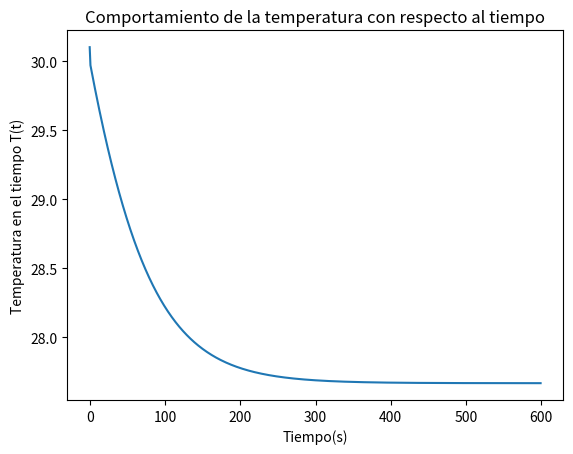

Recreate this plot in Python.
# INTEGRANTES
# Marcela Aristizábal Julio
# Samuel García Isaza

from sympy import symbols ,Function,Eq
from sympy.solvers.ode.ode import dsolve
import matplotlib.pyplot as plt
import numpy as np

p = 1.1e3                            #Densidad de la capa (shell)
l = 1e-3                             #Altura de la capa(shell)
A = 3e-4                             #Área de la base de la capa(shell)
Ce = 3.726                           #Calor específico de la capa (shell)
Tc = 37                              #Temperatura núcleo(core).
tao = 60                             #Tao = 60 s ––––> 1 min
To = 35                              #–––> Coindición iniicial (CI) #Temperatura de la capa (shell) con t = 0.
Ta = 23                              #Temperatura ambiente.
ko = 20                              #Coeficiente de transmision de calor núcleo-capa inicial.
h = 20                               #Coeficiente de transmision de calor piel(skin)-aire.

# Planteamiento y solución de la EDO (Ecuacion diferencial ordinaria)
t = symbols("t")
J = symbols("J")
f = symbols("f")
T = Function("T")
ecudif = Eq(T(t).diff() , J - f*T(t))
ecuacion = dsolve(ecudif,T(t))                # Solución de la ecuacion de T(t).         


# Calcular la masa con respecto al área de la capa.
# K con respecto al tiempo.

m = A * l * p                        # Masa de la capa(shell) en kg.
t =np.arange(0,600,1)

k = ko/2 * (np.exp(-t/tao) + 1 )     # Coeficiente de transmisión de calor interfaz núcleo-capa con respecto a t.

M = (m*Ce)/A
f = (k+h)/M
J = ((k*Tc) + (h*Ta))/M

#Temperatura con respecto a t = 0.
T=(J + np.exp(f*(-t)))/f

# Comportamiento de la temperatura en el transcurso del tiempo.
plt.plot(t,T)

plt.xlabel('Tiempo(s)')                                  
plt.ylabel('Temperatura en el tiempo T(t)')                                             

plt.title('Comportamiento de la temperatura con respecto al tiempo')    
plt.show()  
